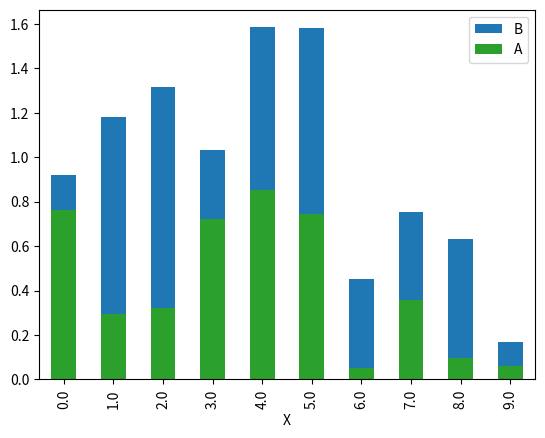

Source code (Python):
# -*- coding: utf-8 -*-
"""
Created on Thu Sep 17 13:31:48 2020

[redacted]
"""

import pandas as pd
import matplotlib.pyplot as plt
import numpy as np

y = np.random.rand(10,4)
y[:,0]= np.arange(10)
df = pd.DataFrame(y, columns=["X", "A", "B", "C"])

df['B'] = df['B'] + df['A']

ax = df.plot(x="X", y="B", kind="bar")
df.plot(x="X", y="A", kind="bar", ax=ax, color="C2")


plt.show()




